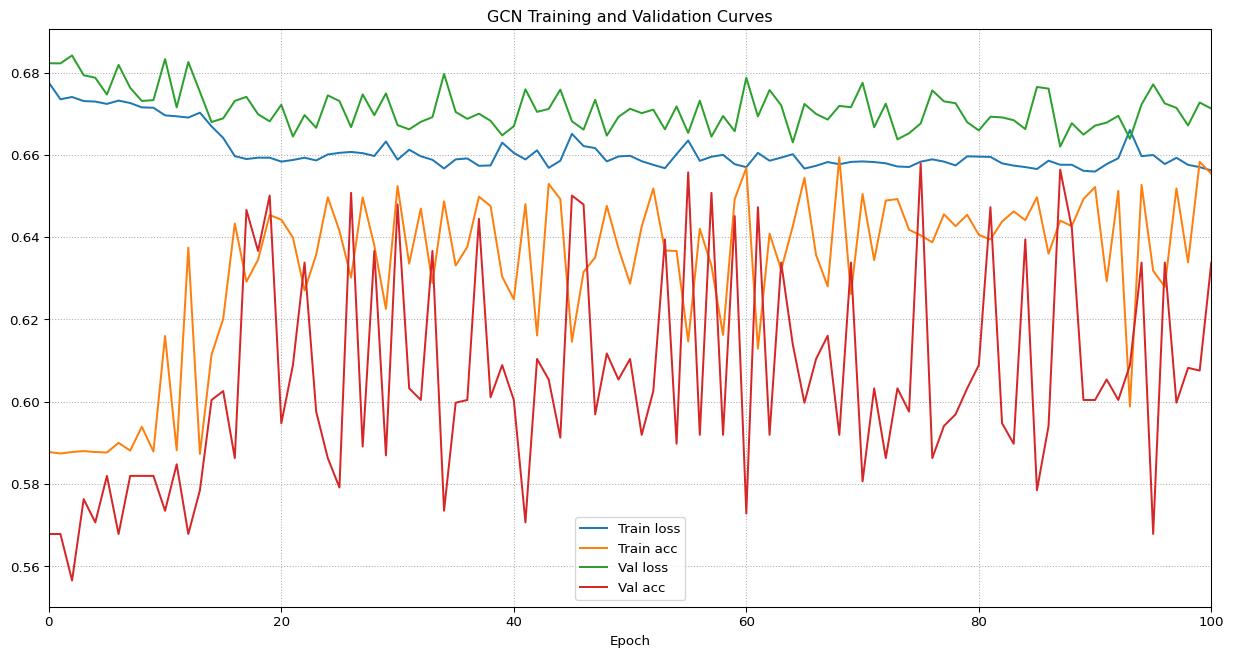

Data behind this chart, as committed beside it:
epoch, train_loss, train_acc, val_loss, val_acc
0, 0.6776, 0.5877, 0.6823, 0.5678
1, 0.6735, 0.5874, 0.6822, 0.5678
2, 0.6741, 0.5877, 0.6842, 0.5565
3, 0.6731, 0.588, 0.6794, 0.5763
4, 0.6729, 0.5877, 0.6787, 0.5706
5, 0.6724, 0.5876, 0.6747, 0.5819
6, 0.6732, 0.59, 0.6819, 0.5678
7, 0.6726, 0.5881, 0.6763, 0.5819
8, 0.6715, 0.5939, 0.6731, 0.5819
9, 0.6715, 0.5879, 0.6733, 0.5819
10, 0.6696, 0.616, 0.6833, 0.5735
11, 0.6694, 0.5882, 0.6715, 0.5848
12, 0.6691, 0.6374, 0.6826, 0.5678
13, 0.6703, 0.5873, 0.6753, 0.5785
14, 0.6669, 0.6114, 0.668, 0.6004
15, 0.6641, 0.6201, 0.6689, 0.6026
16, 0.6597, 0.6433, 0.6731, 0.5863
17, 0.659, 0.6292, 0.6741, 0.6466
18, 0.6593, 0.6345, 0.6699, 0.6366
19, 0.6593, 0.6454, 0.6681, 0.6501
20, 0.6584, 0.6442, 0.6722, 0.5947
21, 0.6588, 0.6399, 0.6645, 0.6089
22, 0.6593, 0.627, 0.6697, 0.6338
23, 0.6586, 0.6357, 0.6666, 0.5976
24, 0.6601, 0.6497, 0.6745, 0.5863
25, 0.6605, 0.6415, 0.6731, 0.5791
26, 0.6607, 0.6302, 0.6667, 0.6508
27, 0.6604, 0.6497, 0.6747, 0.5891
28, 0.6597, 0.638, 0.6696, 0.6366
29, 0.6632, 0.6225, 0.6749, 0.5869
30, 0.6588, 0.6524, 0.6672, 0.6479
31, 0.6612, 0.6335, 0.6662, 0.6032
32, 0.6596, 0.6469, 0.668, 0.6004
33, 0.6588, 0.6288, 0.6692, 0.6366
34, 0.6567, 0.6487, 0.6797, 0.5735
35, 0.6589, 0.6331, 0.6704, 0.5997
36, 0.6591, 0.6376, 0.6688, 0.6004
37, 0.6573, 0.6498, 0.67, 0.6444
38, 0.6574, 0.6476, 0.6683, 0.6011
39, 0.663, 0.6304, 0.6647, 0.6089
40, 0.6605, 0.6249, 0.6669, 0.6004
41, 0.6589, 0.648, 0.6759, 0.5706
42, 0.6611, 0.6161, 0.6705, 0.6104
43, 0.6568, 0.6529, 0.6712, 0.6054
44, 0.6586, 0.6492, 0.6759, 0.5913
45, 0.6651, 0.6146, 0.6682, 0.6501
46, 0.6621, 0.6315, 0.6661, 0.6479
47, 0.6616, 0.6351, 0.6734, 0.5969
48, 0.6584, 0.6476, 0.6647, 0.6117
49, 0.6596, 0.6373, 0.6692, 0.6054
50, 0.6598, 0.6287, 0.6712, 0.6104
51, 0.6585, 0.6425, 0.6701, 0.5919
52, 0.6576, 0.6518, 0.671, 0.6026
53, 0.6568, 0.6367, 0.6662, 0.6395
54, 0.6602, 0.6366, 0.6718, 0.5898
55, 0.6635, 0.6146, 0.6653, 0.6558
56, 0.6585, 0.642, 0.6732, 0.5919
57, 0.6595, 0.6331, 0.6644, 0.6508
58, 0.66, 0.6162, 0.6694, 0.5919
59, 0.6577, 0.6492, 0.6657, 0.6451
... 41 more rows
